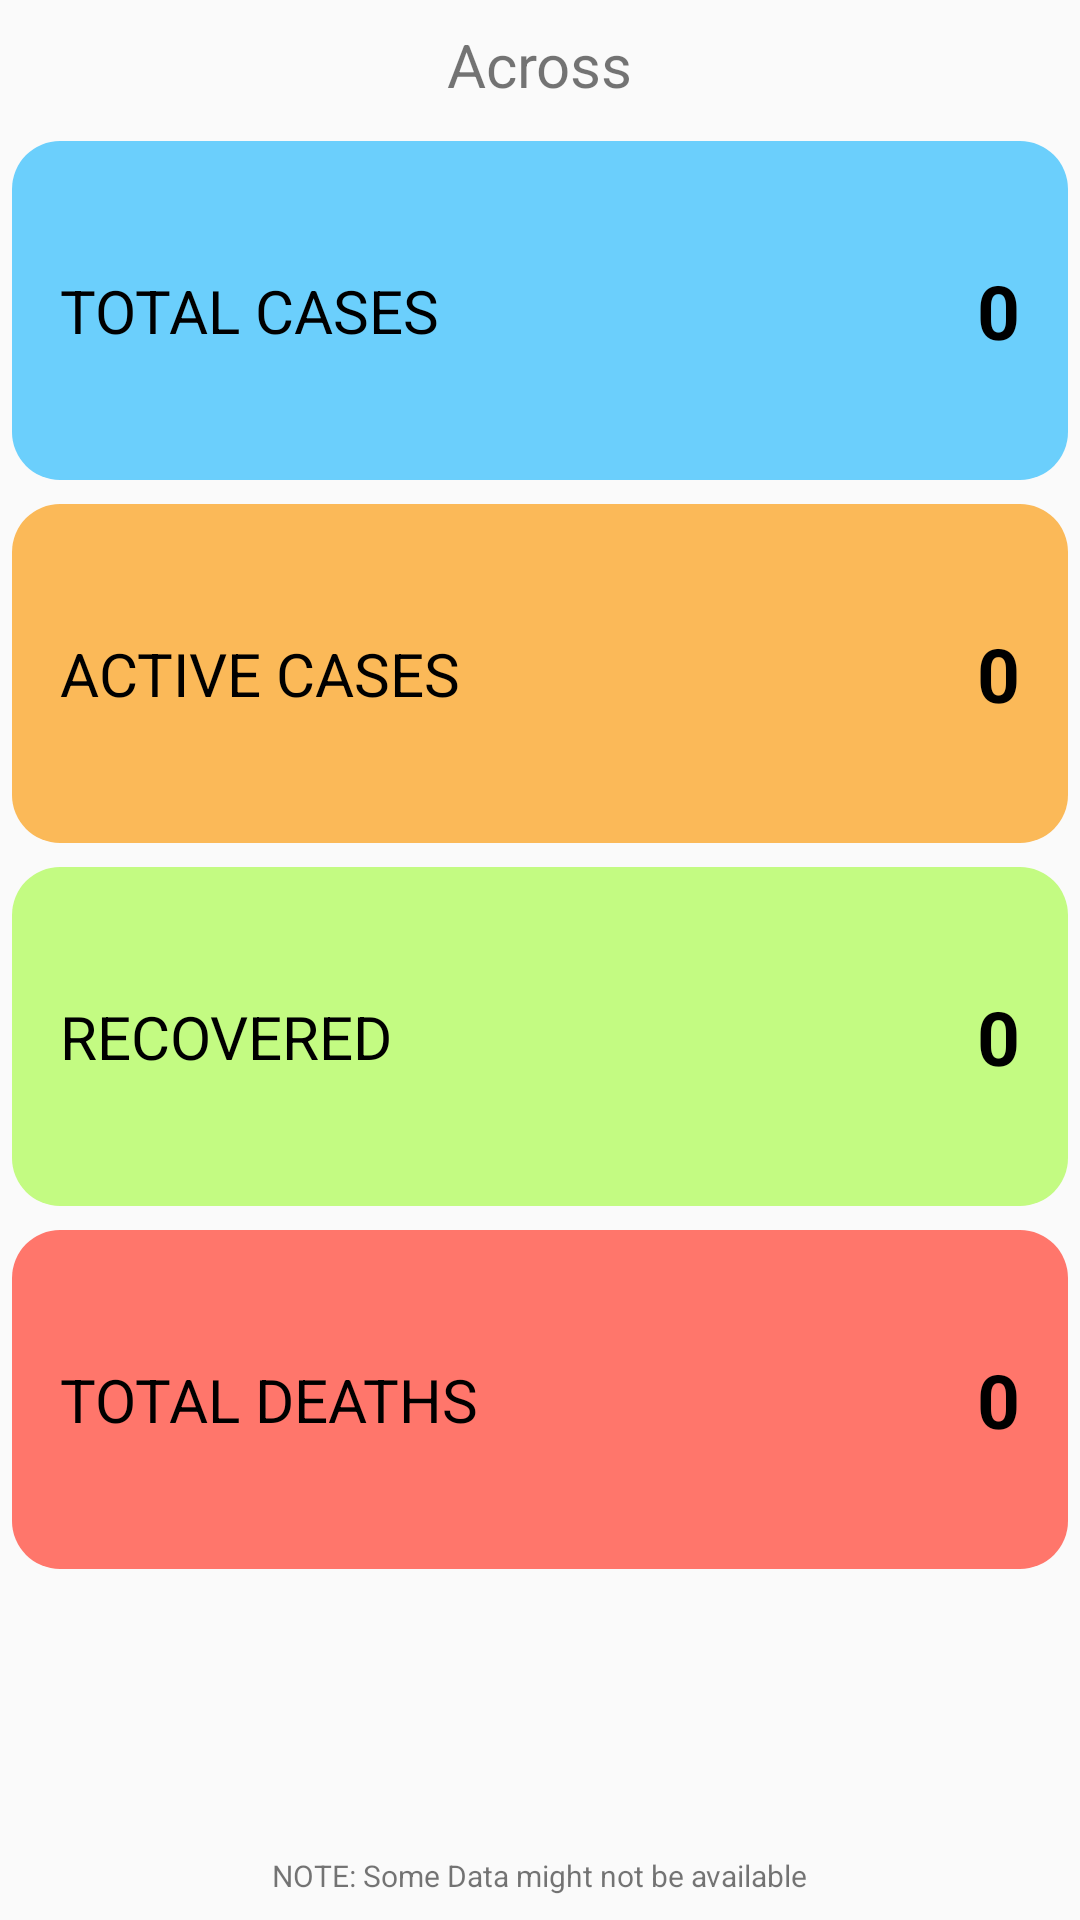

Layout XML and referenced resources for this Android screen:
<!-- AndroidManifest.xml: application theme AppTheme -->
<!-- res/layout/activity_district_state.xml -->
<?xml version="1.0" encoding="utf-8"?>
<LinearLayout xmlns:android="http://schemas.android.com/apk/res/android"
    xmlns:app="http://schemas.android.com/apk/res-auto"
    xmlns:tools="http://schemas.android.com/tools"
    android:layout_width="match_parent"
    android:layout_height="match_parent"
    android:orientation="vertical"
    tools:context=".DistrictStateActivity">
    <TextView
        android:id="@+id/across_district"
        android:layout_width="wrap_content"
        android:layout_height="wrap_content"
        android:text="Across"
        android:textSize="20sp"
        android:layout_margin="8dp"
        android:layout_gravity="center_horizontal"/>
    <RelativeLayout
        android:layout_width="match_parent"
        android:layout_height="0dp"
        android:layout_weight="1"
        android:background="@drawable/curved_rectangle_blue"
        android:layout_margin="4dp"
        android:layout_marginLeft="16dp"
        android:layout_marginRight="16dp"
        >
        <TextView
            android:id="@+id/total_cases_label"
            android:layout_width="wrap_content"
            android:layout_height="wrap_content"
            android:layout_centerVertical="true"
            android:layout_marginLeft="16dp"
            android:text="@string/total_cases"
            android:textColor="@android:color/black"
            android:textSize="20sp"
            android:layout_marginStart="16dp" />

        <TextView
            android:id="@+id/total_cases_count"
            android:layout_width="wrap_content"
            android:layout_height="wrap_content"
            android:layout_centerVertical="true"
            android:layout_alignParentRight="true"
            android:layout_marginRight="16dp"
            android:text="0"
            android:textColor="@android:color/black"
            android:textSize="25sp"
            android:textStyle="bold"
            android:layout_alignParentEnd="true"
            android:layout_marginEnd="16dp" />
    </RelativeLayout>
    <RelativeLayout
        android:layout_width="match_parent"
        android:layout_height="0dp"
        android:layout_weight="1"
        android:background="@drawable/curved_rectangle_orange"
        android:layout_margin="4dp"
        android:layout_marginLeft="16dp"
        android:layout_marginRight="16dp">
        <TextView
            android:id="@+id/active_cases_label"
            android:layout_width="wrap_content"
            android:layout_height="wrap_content"
            android:layout_centerVertical="true"
            android:layout_marginLeft="16dp"
            android:text="@string/active_cases"
            android:textColor="@android:color/black"
            android:textSize="20sp"
            android:layout_marginStart="16dp" />

        <TextView
            android:id="@+id/active_cases_count"
            android:layout_width="wrap_content"
            android:layout_height="wrap_content"
            android:layout_centerVertical="true"
            android:layout_alignParentRight="true"
            android:layout_marginRight="16dp"
            android:text="0"
            android:textColor="@android:color/black"
            android:textSize="25sp"
            android:textStyle="bold"
            android:layout_alignParentEnd="true"
            android:layout_marginEnd="16dp" />
    </RelativeLayout>
    <RelativeLayout
        android:layout_width="match_parent"
        android:layout_height="0dp"
        android:layout_weight="1"
        android:background="@drawable/curved_rectangle_green"
        android:layout_margin="4dp"
        android:layout_marginLeft="16dp"
        android:layout_marginRight="16dp">
        <TextView
            android:id="@+id/recovered_cases_label"
            android:layout_width="wrap_content"
            android:layout_height="wrap_content"
            android:layout_centerVertical="true"
            android:layout_marginLeft="16dp"
            android:text="@string/recovered"
            android:textColor="@android:color/black"
            android:textSize="20sp"
            android:layout_marginStart="16dp" />

        <TextView
            android:id="@+id/recovered_cases_count"
            android:layout_width="wrap_content"
            android:layout_height="wrap_content"
            android:layout_centerVertical="true"
            android:layout_alignParentRight="true"
            android:layout_marginRight="16dp"
            android:text="0"
            android:textColor="@android:color/black"
            android:textSize="25sp"
            android:textStyle="bold"
            android:layout_alignParentEnd="true"
            android:layout_marginEnd="16dp" />
    </RelativeLayout>
    <RelativeLayout
        android:layout_width="match_parent"
        android:layout_height="0dp"
        android:layout_weight="1"
        android:background="@drawable/curved_rectangle_red"
        android:layout_margin="4dp"
        android:layout_marginLeft="16dp"
        android:layout_marginRight="16dp">
        <TextView
            android:id="@+id/death_cases_label"
            android:layout_width="wrap_content"
            android:layout_height="wrap_content"
            android:layout_centerVertical="true"
            android:layout_marginLeft="16dp"
            android:text="@string/total_deaths"
            android:textColor="@android:color/black"
            android:textSize="20sp"
            android:layout_marginStart="16dp" />

        <TextView
            android:id="@+id/death_cases_count"
            android:layout_width="wrap_content"
            android:layout_height="wrap_content"
            android:layout_centerVertical="true"
            android:layout_alignParentRight="true"
            android:layout_marginRight="16dp"
            android:text="0"
            android:textColor="@android:color/black"
            android:textSize="25sp"
            android:textStyle="bold"
            android:layout_alignParentEnd="true"
            android:layout_marginEnd="16dp" />
    </RelativeLayout>
    <RelativeLayout
        android:layout_width="match_parent"
        android:layout_height="0dp"
        android:layout_weight="1">
        <TextView
            android:layout_width="wrap_content"
            android:layout_height="wrap_content"
            android:layout_alignParentBottom="true"
            android:layout_centerHorizontal="true"
            android:text="NOTE: Some Data might not be
available"
            android:textSize="10sp"
            android:layout_marginBottom="8dp"/>
    </RelativeLayout>


</LinearLayout>
<!-- resources referenced by this layout -->
<resources>
  <!-- drawable curved_rectangle_blue (drawable) -->
  <?xml version="1.0" encoding="utf-8"?>
  <shape xmlns:android="http://schemas.android.com/apk/res/android"
      android:shape="rectangle">
      <solid android:color="#6BCFFC"/>
      <corners android:radius="16dp"/>
  </shape>
  <!-- drawable curved_rectangle_green (drawable) -->
  <?xml version="1.0" encoding="utf-8"?>
  <shape xmlns:android="http://schemas.android.com/apk/res/android"
      android:shape="rectangle">
      <solid android:color="#C3FB82"/>
      <corners android:radius="16dp"/>
  </shape>
  <!-- drawable curved_rectangle_orange (drawable) -->
  <?xml version="1.0" encoding="utf-8"?>
  <shape xmlns:android="http://schemas.android.com/apk/res/android"
      android:shape="rectangle">
      <solid android:color="#FBB958"/>
      <corners android:radius="16dp"/>
  </shape>
  <!-- drawable curved_rectangle_red (drawable) -->
  <?xml version="1.0" encoding="utf-8"?>
  <shape xmlns:android="http://schemas.android.com/apk/res/android"
      android:shape="rectangle">
      <solid android:color="#FF766B" />
      <corners android:radius="16dp"/>
  </shape>
  <string name="active_cases">ACTIVE CASES</string>
  <string name="recovered">RECOVERED</string>
  <string name="total_cases">TOTAL CASES</string>
  <string name="total_deaths">TOTAL DEATHS</string>
  <style name="AppTheme" parent="Theme.AppCompat.Light.DarkActionBar">
          
          <item name="colorPrimary">#F43374</item>
          <item name="colorPrimaryDark">#D92360</item>
          <item name="colorAccent">#EF0D5A</item>
      </style>
</resources>
